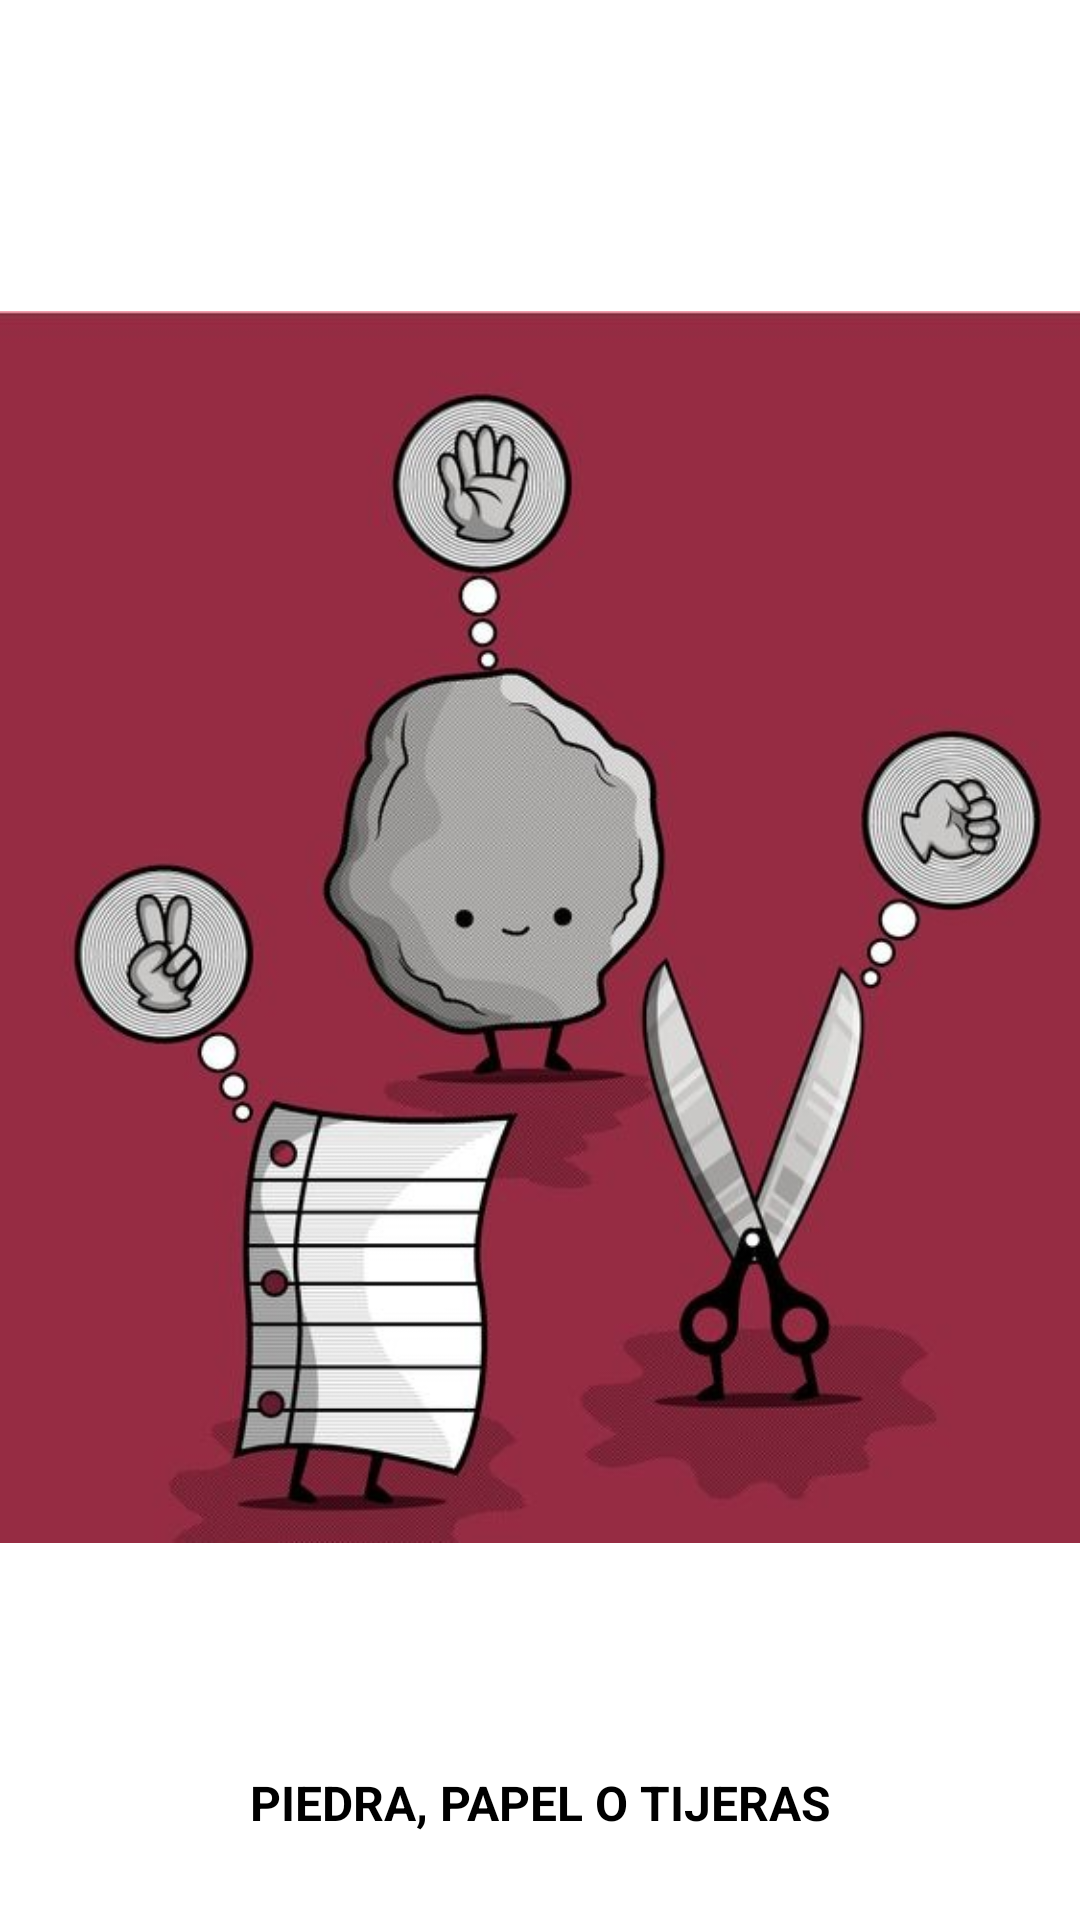

Write the Android layout XML for this screen, with the resource values it uses.
<!-- AndroidManifest.xml: application theme Theme.PPTkt -->
<!-- res/layout/activity_splash.xml -->
<?xml version="1.0" encoding="utf-8"?>
<androidx.coordinatorlayout.widget.CoordinatorLayout xmlns:android="http://schemas.android.com/apk/res/android"
    xmlns:app="http://schemas.android.com/apk/res-auto"
    xmlns:tools="http://schemas.android.com/tools"
    android:layout_width="match_parent"
    android:layout_height="match_parent"
    android:orientation="vertical"
    android:fitsSystemWindows="true"
    tools:context=".Splash">
    <LinearLayout
        android:layout_width="match_parent"
        android:layout_height="match_parent"
        android:gravity="center"
        android:orientation="vertical">

        <ImageView
            android:layout_width="match_parent"
            android:layout_height="562dp"
            android:src="@drawable/ppt" />
        <TextView
            android:layout_width="match_parent"
            android:layout_height="wrap_content"
            android:gravity="center"
            android:text="PIEDRA, PAPEL O TIJERAS"
            android:textSize="16dp"
            android:textStyle="bold"
            android:textColor="@color/black"
            />
    </LinearLayout>

</androidx.coordinatorlayout.widget.CoordinatorLayout>
<!-- resources referenced by this layout -->
<resources>
  <!-- drawable ppt: jpg bitmap (drawable, 80320 bytes) -->
  <style name="Theme.PPTkt" parent="Theme.MaterialComponents.DayNight.DarkActionBar">
          
          <item name="colorPrimary">@color/purple_500</item>
          <item name="colorPrimaryVariant">@color/purple_700</item>
          <item name="colorOnPrimary">@color/white</item>
          
          <item name="colorSecondary">@color/teal_200</item>
          <item name="colorSecondaryVariant">@color/teal_700</item>
          <item name="colorOnSecondary">@color/black</item>
          
          <item name="android:statusBarColor">?attr/colorPrimaryVariant</item>
          
      </style>
  <!-- not gathered from this repository: default colours our renderer supplied (Android Studio template values) -->
  <color name="purple_500">#FF6200EE</color>
  <color name="purple_700">#FF3700B3</color>
  <color name="teal_200">#FF03DAC5</color>
  <color name="teal_700">#FF018786</color>
  <color name="black">#FF000000</color>
  <color name="white">#FFFFFFFF</color>
</resources>
